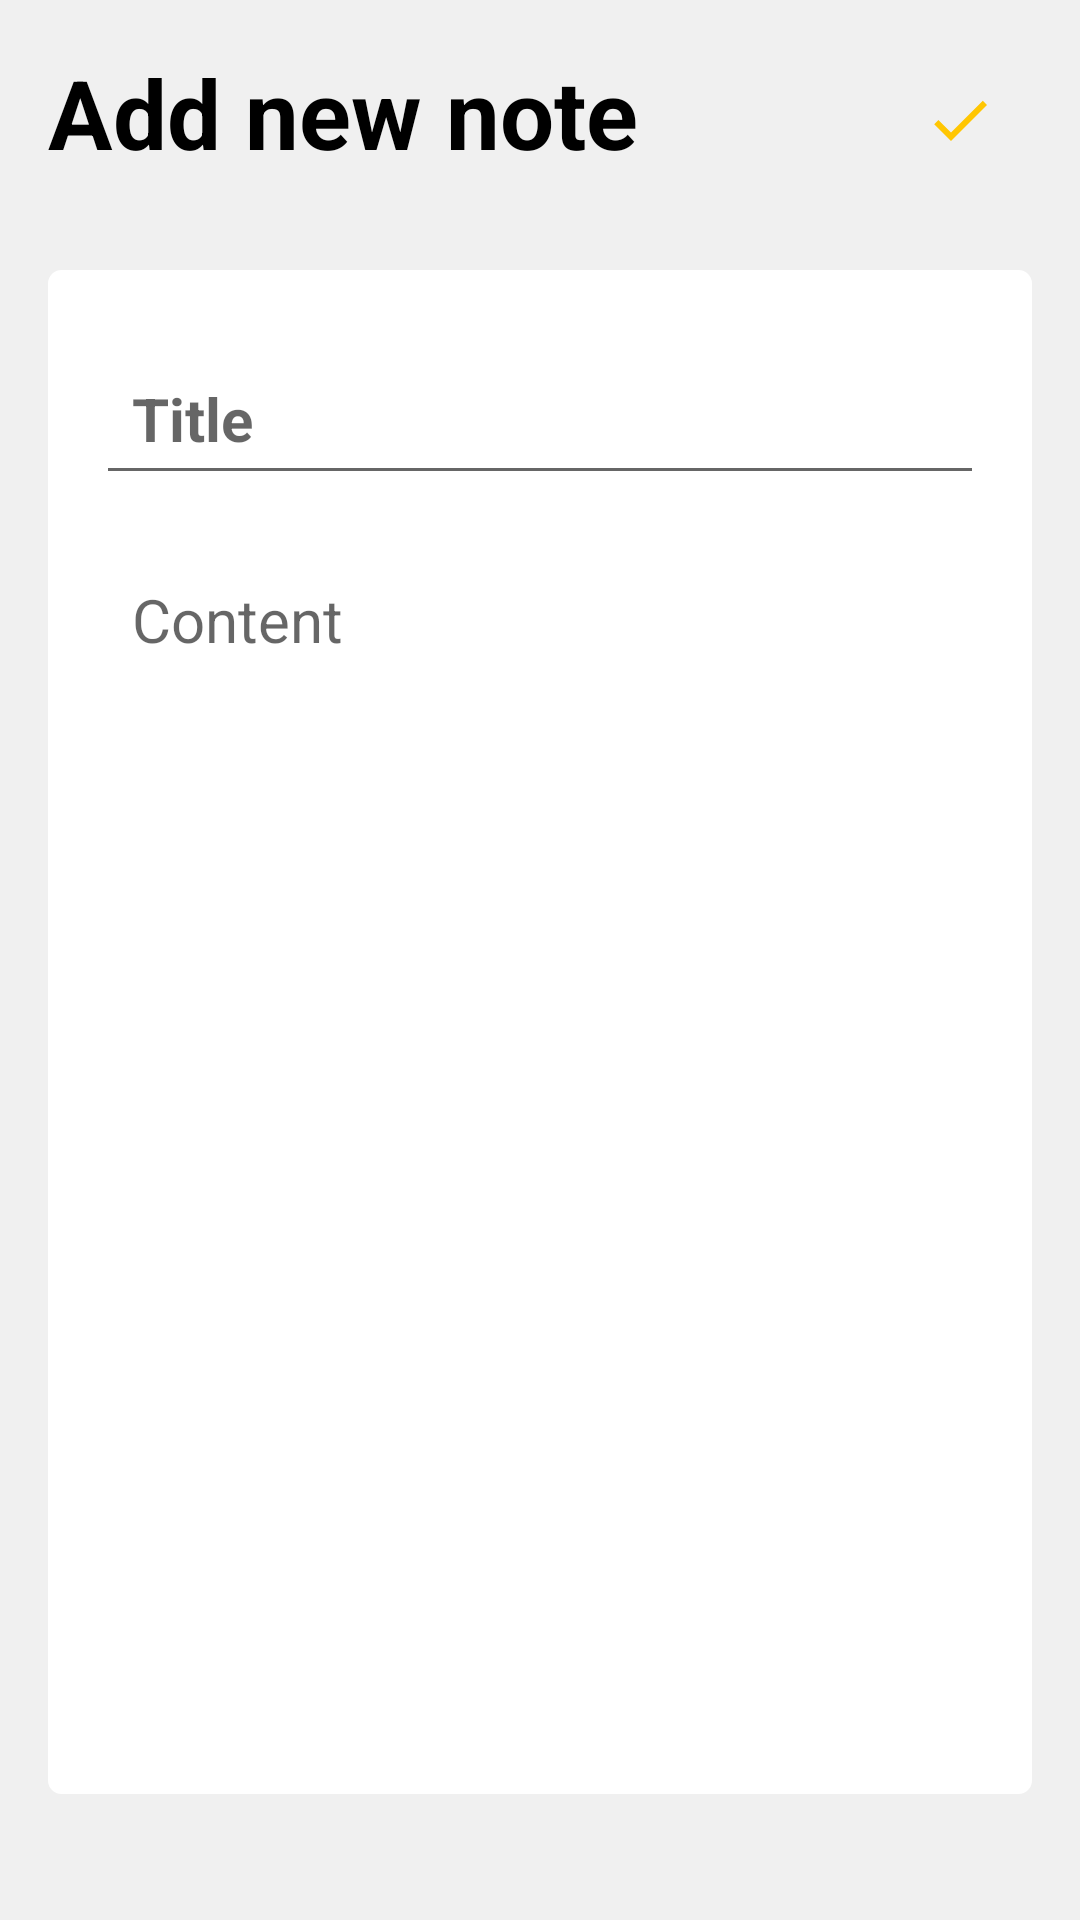

Here is an Android app screen rendered from its layout file. Give the layout XML and the strings, colors and styles it references.
<!-- AndroidManifest.xml: application theme Theme.MyNotes -->
<!-- res/layout/activity_note_details.xml -->
<?xml version="1.0" encoding="utf-8"?>
<RelativeLayout
        xmlns:android="http://schemas.android.com/apk/res/android"
        xmlns:tools="http://schemas.android.com/tools"
        xmlns:app="http://schemas.android.com/apk/res-auto"
        android:layout_width="match_parent"
        android:layout_height="match_parent"
        android:background="@color/light_gray_1"
        android:padding="16dp"
        tools:context=".NoteDetailsActivity">

    <RelativeLayout
            android:id="@+id/title_bar_layout"
            android:layout_width="match_parent"
            android:layout_height="wrap_content">

        <TextView
                android:id="@+id/page_title_text_view"
                android:layout_width="wrap_content"
                android:layout_height="wrap_content"
                android:layout_alignParentStart="true"
                android:text="@string/add"
                android:textSize="32sp"
                android:textColor="@color/black"
                android:textStyle="bold"/>

        <ImageButton
                android:id="@+id/delete_note_button"
                android:layout_width="48dp"
                android:layout_height="48dp"
                android:layout_centerVertical="true"
                android:layout_toStartOf="@id/save_note_button"
                android:src="@drawable/ic_baseline_delete_24"
                android:background="?attr/selectableItemBackgroundBorderless"
                android:visibility="gone"
                android:contentDescription="@string/delete"
                app:tint="@color/red"/>

        <ImageButton
                android:id="@+id/save_note_button"
                android:layout_width="48dp"
                android:layout_height="48dp"
                android:layout_alignParentEnd="true"
                android:layout_centerVertical="true"
                android:src="@drawable/ic_baseline_done_24"
                android:background="?attr/selectableItemBackgroundBorderless"
                android:contentDescription="@string/save"
                app:tint="@color/deep_yellow"/>

    </RelativeLayout>

    <LinearLayout
            android:layout_width="match_parent"
            android:layout_height="match_parent"
            android:layout_below="@id/title_bar_layout"
            android:layout_marginVertical="26dp"
            android:orientation="vertical"
            android:padding="16dp"
            android:backgroundTint="@color/white"
            android:background="@drawable/rounded_corner">

        <EditText
                android:id="@+id/note_title_edit_text"
                android:layout_width="match_parent"
                android:layout_height="wrap_content"
                android:hint="@string/title"
                android:inputType="textMultiLine"
                android:textSize="20sp"
                android:textColor="@color/black"
                android:textStyle="bold"
                android:layout_marginVertical="8dp"
                android:padding="12dp"
                android:autofillHints="no"/>

        <EditText
                android:id="@+id/note_content_edit_text"
                android:layout_width="match_parent"
                android:layout_height="match_parent"
                android:hint="@string/content"
                android:inputType="textMultiLine"
                android:textSize="20sp"
                android:textColor="@color/black"
                android:layout_marginVertical="8dp"
                android:padding="12dp"
                android:gravity="top"
                android:background="@null"
                android:autofillHints="no"/>

    </LinearLayout>

    <TextView
            android:id="@+id/delete_note_text_view_button"
            android:layout_width="match_parent"
            android:layout_height="wrap_content"
            android:text="@string/delete"
            android:layout_alignParentBottom="true"
            android:gravity="center"
            android:textSize="18sp"
            android:textColor="@color/black"
            android:visibility="gone"
            android:textStyle="bold"/>


</RelativeLayout>
<!-- resources referenced by this layout -->
<resources>
  <color name="black">#FF000000</color>
  <color name="deep_yellow">#FFC602</color>
  <color name="light_gray_1">#F0F0F0</color>
  <color name="red">#FF3B2F</color>
  <color name="white">#FFFFFFFF</color>
  <!-- drawable ic_baseline_delete_24 (drawable) -->
  <vector xmlns:android="http://schemas.android.com/apk/res/android"
          android:height="24dp"
          android:width="24dp"
          android:tint="#000000"
          android:viewportHeight="24"
          android:viewportWidth="24">
      <path android:fillColor="@android:color/white"
            android:pathData="M6,19c0,1.1 0.9,2 2,2h8c1.1,0 2,-0.9 2,-2L18,7L6,7v12zM8.46,11.88l1.41,-1.41L12,12.59l2.12,-2.12 1.41,1.41L13.41,14l2.12,2.12 -1.41,1.41L12,15.41l-2.12,2.12 -1.41,-1.41L10.59,14l-2.13,-2.12zM15.5,4l-1,-1h-5l-1,1L5,4v2h14L19,4z"/>
  </vector>
  <!-- drawable ic_baseline_done_24 (drawable) -->
  <vector xmlns:android="http://schemas.android.com/apk/res/android"
          android:height="24dp"
          android:width="24dp"
          android:tint="#000000"
          android:viewportHeight="24"
          android:viewportWidth="24">
      <path android:fillColor="@android:color/white"
            android:pathData="M9,16.2L4.8,12l-1.4,1.4L9,19 21,7l-1.4,-1.4L9,16.2z"/>
  </vector>
  <!-- drawable rounded_corner (drawable) -->
  <?xml version="1.0" encoding="utf-8"?>
  <shape xmlns:android="http://schemas.android.com/apk/res/android"
         android:shape="rectangle">
      <solid android:color="@color/white"/>
      <corners android:radius="4dp"/>
      <stroke android:width="1dp"
              android:color="@color/yellow"/>
  </shape>
  <string name="add">Add new note</string>
  <string name="content">Content</string>
  <string name="title">Title</string>
  <style name="Theme.MyNotes" parent="Theme.MaterialComponents.DayNight.NoActionBar">
          
          <item name="colorPrimary">@color/dark_gray_1</item>
          <item name="colorPrimaryVariant">@color/dark_gray_3</item>
          <item name="colorOnPrimary">@color/white</item>
          
          <item name="colorSecondary">@color/dark_gray_1</item>
          <item name="colorSecondaryVariant">@color/dark_gray_3</item>
          <item name="colorOnSecondary">@color/black</item>
          
          <item name="android:statusBarColor" tools:targetApi="l">@color/black</item>
          
      </style>
  <color name="yellow">#FFD53A</color>
  <color name="dark_gray_1">#646464</color>
  <color name="dark_gray_3">#505050</color>
</resources>
